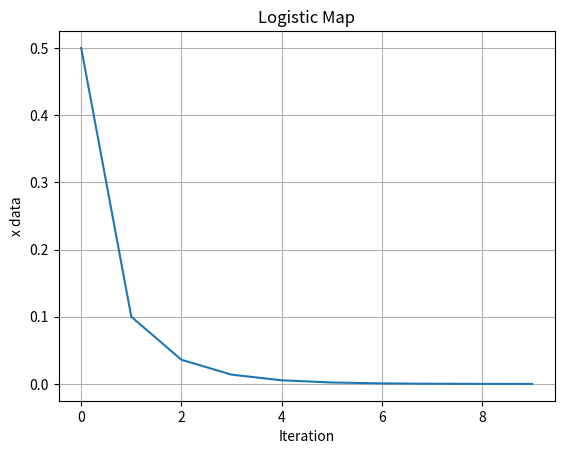

Source code (Python):
import matplotlib.pyplot as plt

def main() -> None:

##### Program Constants #####    
    Max_N = 10
    r = 0.4
    x = 0.5
#############################

    n_list=[]
    x_list=[]

    for n in range(Max_N):
        n_list.append(n)
        x_list.append(x)
        x = lmap(r,x)
    # print(n_list)
    # print(x_list)

    plotResults(n_list, x_list, title="Logistic Map", x_label="Iteration", y_label="x data")


def lmap(r: float, x: float) -> float:
    return r*x*(1-x)

def plotResults(x_data: list, y_data: list, x_label: str, y_label: str, title: str) -> None:
    plt.xlabel(x_label)
    plt.ylabel(y_label)
    plt.title(title)
    plt.grid(True)

    plt.plot(x_data, y_data)
    plt.show()


if __name__ == "__main__":
    main()
